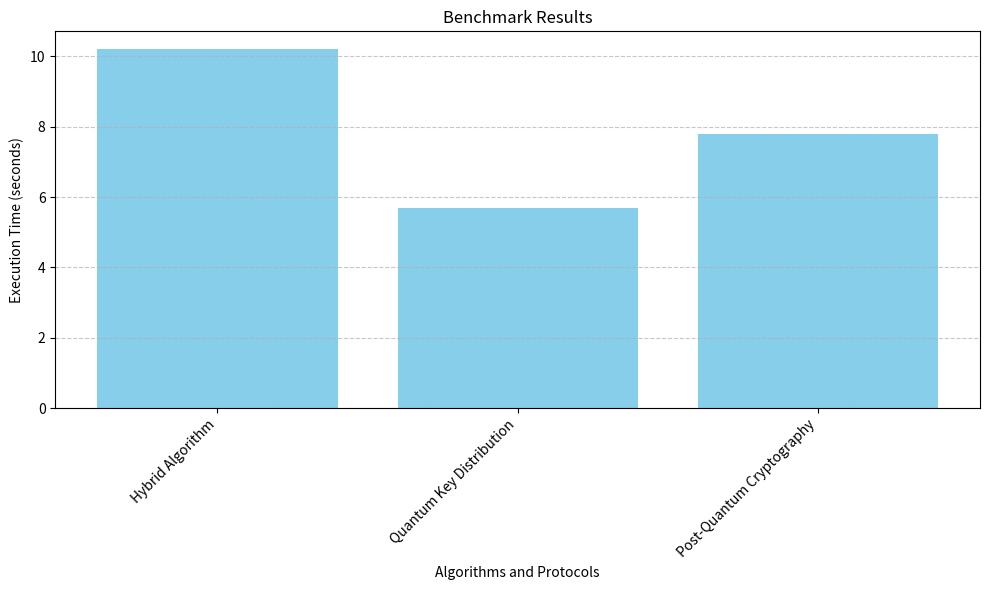

Generate this figure with matplotlib:
import matplotlib.pyplot as plt
import numpy as np

def visualize_benchmarks(algorithms, execution_times):
    """
    Visualize benchmark results using a bar plot.
    """
    plt.figure(figsize=(10, 6))
    plt.bar(algorithms, execution_times, color='skyblue')
    plt.xlabel('Algorithms and Protocols')
    plt.ylabel('Execution Time (seconds)')
    plt.title('Benchmark Results')
    plt.xticks(rotation=45, ha='right')
    plt.grid(axis='y', linestyle='--', alpha=0.7)
    plt.tight_layout()
    plt.show()

if __name__ == "__main__":
    # Example benchmark results (replace with actual data)
    algorithms = ['Hybrid Algorithm', 'Quantum Key Distribution', 'Post-Quantum Cryptography']
    execution_times = [10.2, 5.7, 7.8]

    # Visualize benchmark results
    visualize_benchmarks(algorithms, execution_times)
